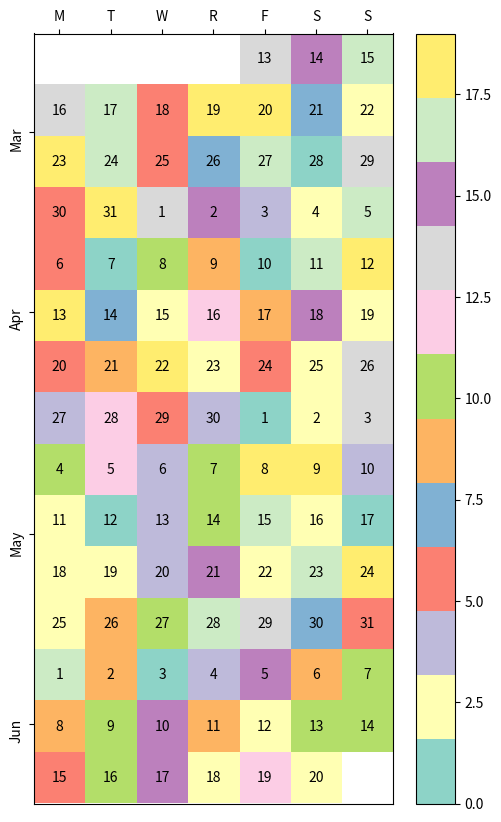

Reproduce this figure in Python.
import datetime as dt
import matplotlib.pyplot as plt
import numpy as np

def main():
    dates, data = generate_data()
    fig, ax = plt.subplots(figsize=(6, 10))
    calendar_heatmap(ax, dates, data)
    plt.savefig('calendar.png')

def generate_data():
    num = 100
    data = np.random.randint(0, 20, num)
    start = dt.datetime(2015, 3, 13)
    dates = [start + dt.timedelta(days=i) for i in range(num)]
    return dates, data

def calendar_array(dates, data):
    i, j = zip(*[d.isocalendar()[1:] for d in dates])
    i = np.array(i) - min(i)
    j = np.array(j) - 1
    ni = max(i) + 1

    calendar = np.nan * np.zeros((ni, 7))
    calendar[i, j] = data
    return i, j, calendar


def calendar_heatmap(ax, dates, data):
    i, j, calendar = calendar_array(dates, data)
    im = ax.imshow(calendar, interpolation='none', cmap='Set3')
    label_days(ax, dates, i, j, calendar)
    label_months(ax, dates, i, j, calendar)
    ax.figure.colorbar(im)

def label_days(ax, dates, i, j, calendar):
    ni, nj = calendar.shape
    day_of_month = np.nan * np.zeros((ni, 7))
    day_of_month[i, j] = [d.day for d in dates]

    for (i, j), day in np.ndenumerate(day_of_month):
        if np.isfinite(day):
            ax.text(j, i, int(day), ha='center', va='center')

    ax.set(xticks=np.arange(7), 
           xticklabels=['M', 'T', 'W', 'R', 'F', 'S', 'S'])
    ax.xaxis.tick_top()

def label_months(ax, dates, i, j, calendar):
    month_labels = np.array(['Jan', 'Feb', 'Mar', 'Apr', 'May', 'Jun', 'Jul',
                             'Aug', 'Sep', 'Oct', 'Nov', 'Dec'])
    months = np.array([d.month for d in dates])
    uniq_months = sorted(set(months))
    yticks = [i[months == m].mean() for m in uniq_months]
    labels = [month_labels[m - 1] for m in uniq_months]
    ax.set(yticks=yticks)
    ax.set_yticklabels(labels, rotation=90)

main()